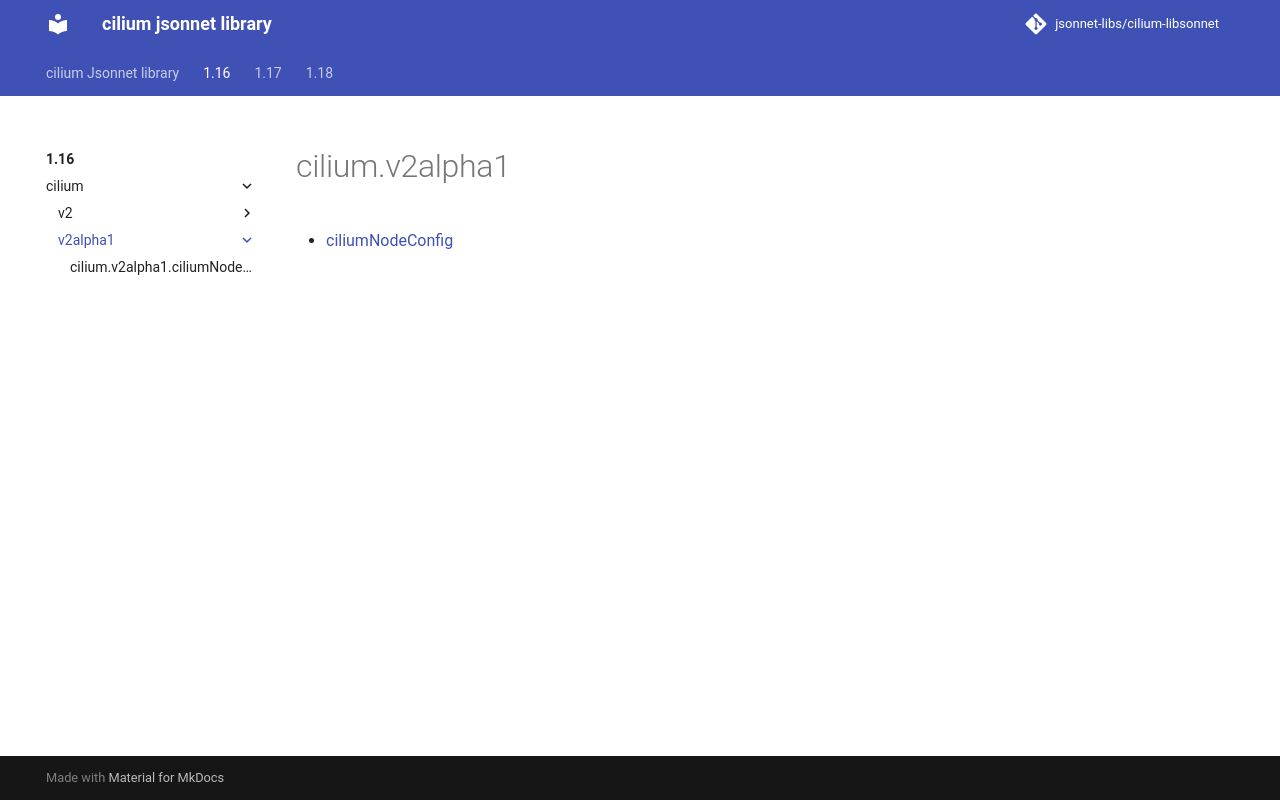

repository: jsonnet-libs/cilium-libsonnet · page: 1.16/cilium/v2alpha1/index.html · generator: mkdocs

---
permalink: /1.16/cilium/v2alpha1/
---

# cilium.v2alpha1



* [ciliumNodeConfig](ciliumNodeConfig.md)
